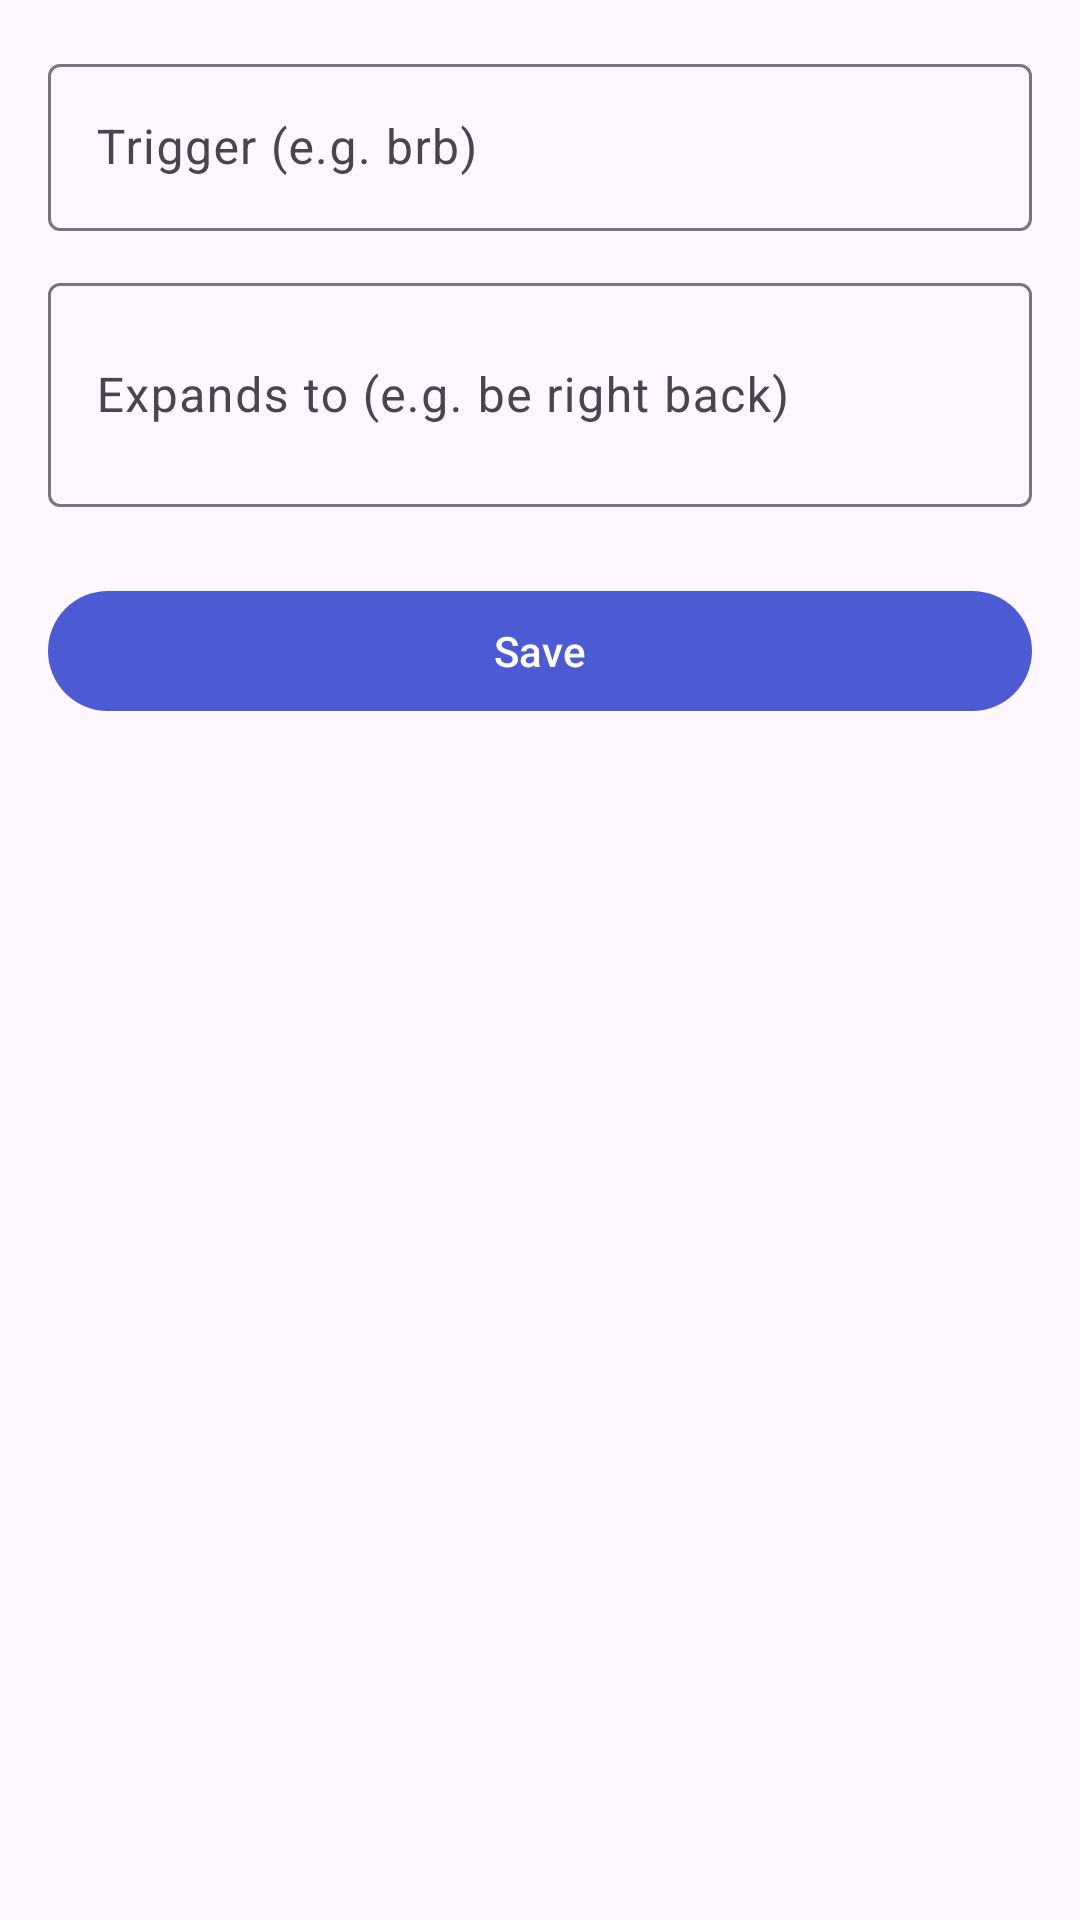

This screen was rendered from an Android layout file. Write that file and the resources it references.
<!-- AndroidManifest.xml: application theme Theme.SnapKeys -->
<!-- res/layout/activity_edit_shortcut.xml -->
<?xml version="1.0" encoding="utf-8"?>
<LinearLayout
    xmlns:android="http://schemas.android.com/apk/res/android"
    android:layout_width="match_parent"
    android:layout_height="match_parent"
    android:orientation="vertical"
    android:padding="16dp">

    <com.google.android.material.textfield.TextInputLayout
        android:layout_width="match_parent"
        android:layout_height="wrap_content"
        android:hint="@string/hint_trigger">

        <com.google.android.material.textfield.TextInputEditText
            android:id="@+id/triggerInput"
            android:layout_width="match_parent"
            android:layout_height="wrap_content"
            android:inputType="text"
            android:maxLines="1" />
    </com.google.android.material.textfield.TextInputLayout>

    <com.google.android.material.textfield.TextInputLayout
        android:layout_width="match_parent"
        android:layout_height="wrap_content"
        android:layout_marginTop="12dp"
        android:hint="@string/hint_expansion">

        <com.google.android.material.textfield.TextInputEditText
            android:id="@+id/expansionInput"
            android:layout_width="match_parent"
            android:layout_height="wrap_content"
            android:inputType="textMultiLine|textCapSentences"
            android:minLines="2" />
    </com.google.android.material.textfield.TextInputLayout>

    <com.google.android.material.button.MaterialButton
        android:id="@+id/saveButton"
        android:layout_width="match_parent"
        android:layout_height="wrap_content"
        android:layout_marginTop="24dp"
        android:text="@string/save" />

</LinearLayout>
<!-- resources referenced by this layout -->
<resources>
  <string name="hint_expansion">Expands to (e.g. be right back)</string>
  <string name="hint_trigger">Trigger (e.g. brb)</string>
  <string name="save">Save</string>
  <style name="Theme.SnapKeys" parent="Theme.Material3.DayNight.NoActionBar">
          <item name="colorPrimary">@color/brand</item>
          <item name="colorPrimaryDark">@color/brand_dark</item>
      </style>
  <color name="brand">#4C5BD4</color>
  <color name="brand_dark">#37419B</color>
</resources>
